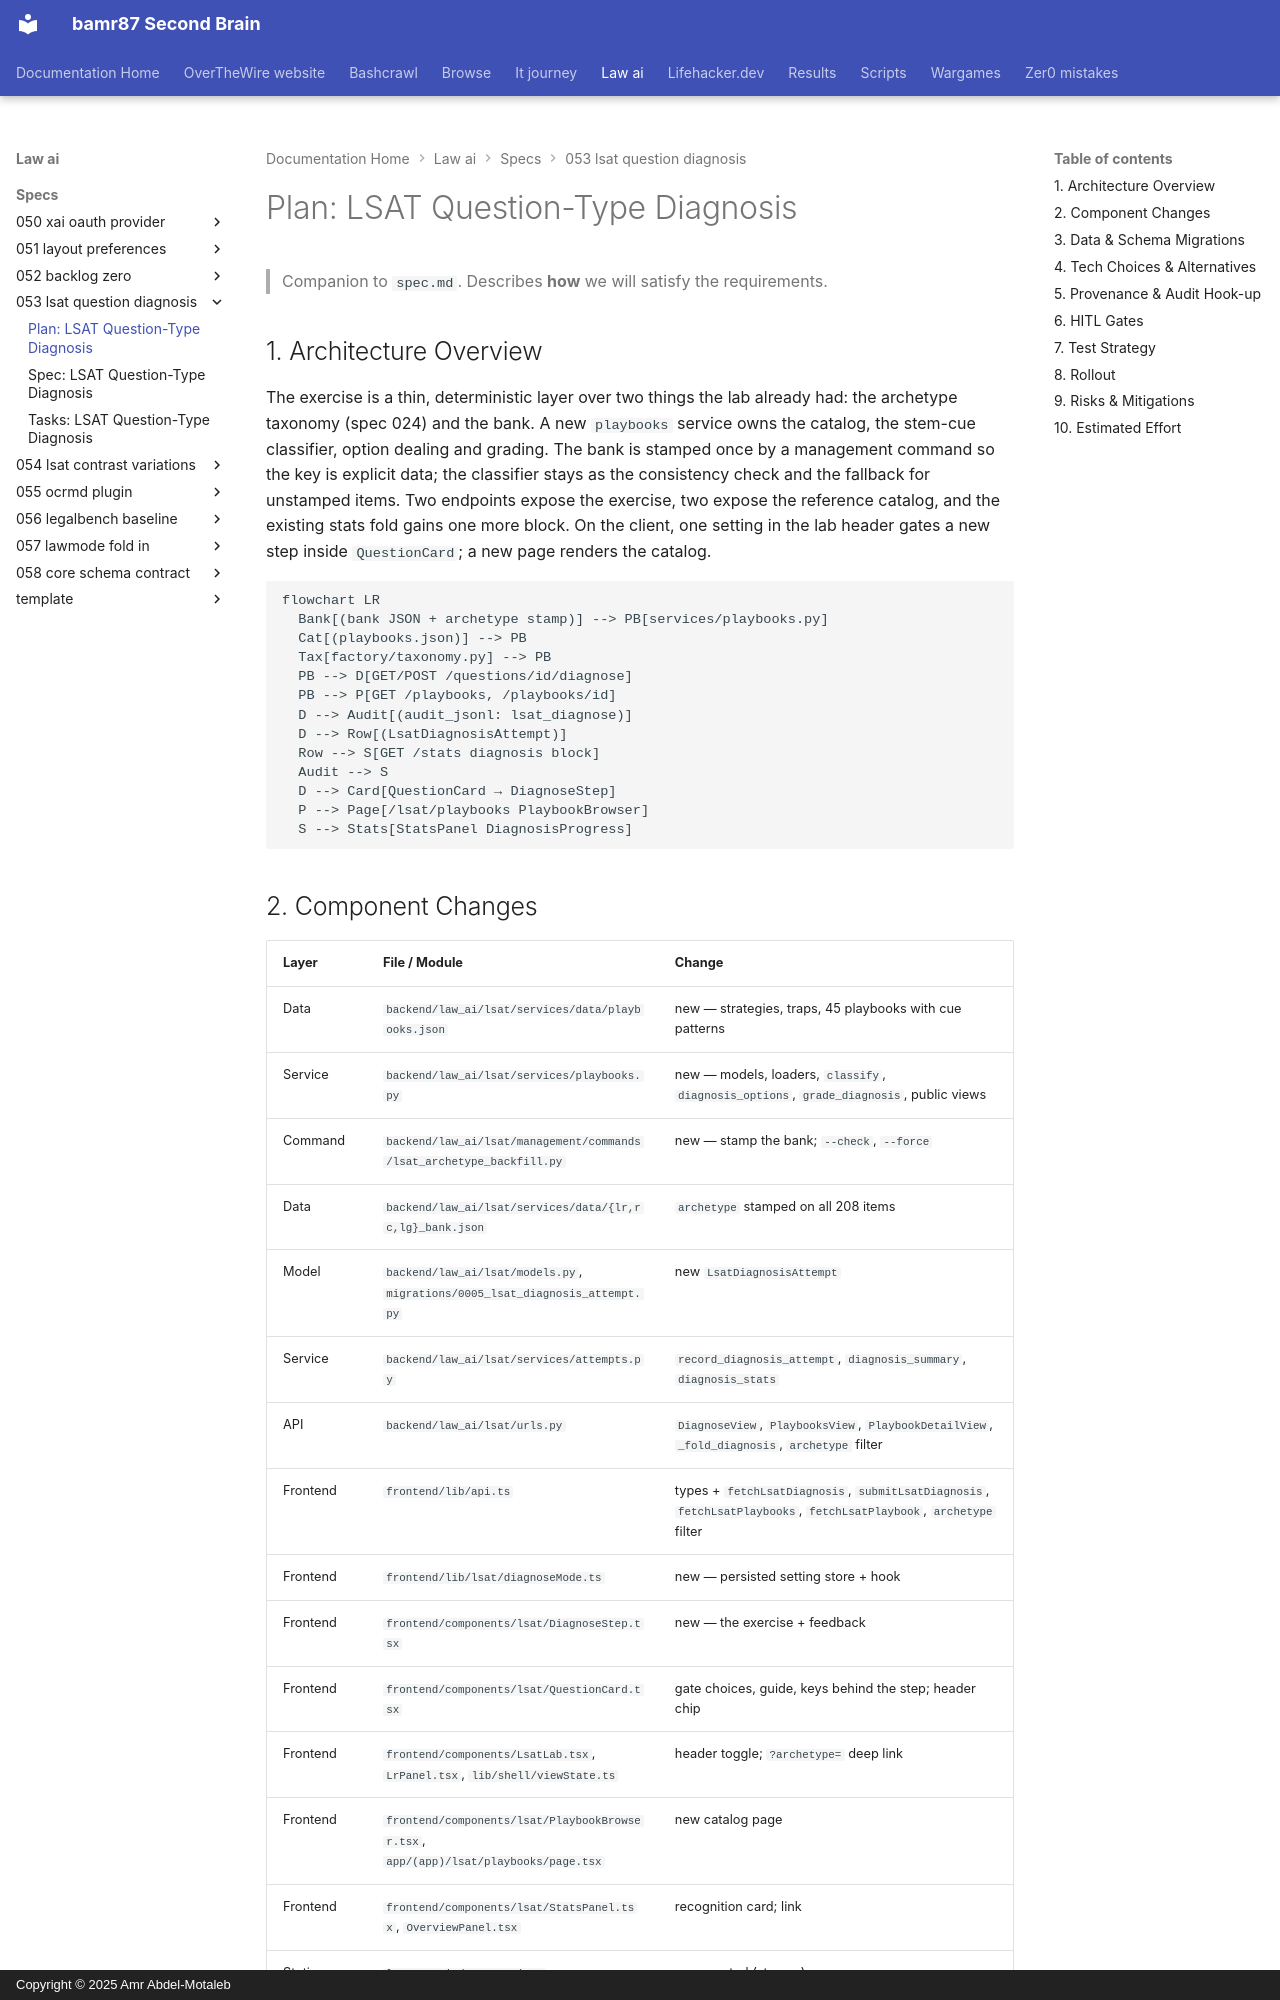

repository: bamr87/README · page: law-ai/specs/053-lsat-question-diagnosis/plan/index.html · generator: mkdocs · copyright: Copyright © 2025 Amr Abdel-Motaleb

---
source_file: specs/053-lsat-question-diagnosis/plan.md
source_repo: bamr87/law-ai
source_url: https://github.com/bamr87/law-ai/blob/main/specs/053-lsat-question-diagnosis/plan.md
title: 'Plan: LSAT Question-Type Diagnosis'
---
# Plan: LSAT Question-Type Diagnosis

> Companion to `spec.md`. Describes **how** we will satisfy the requirements.

## 1. Architecture Overview

The exercise is a thin, deterministic layer over two things the lab already had: the archetype taxonomy (spec 024) and the bank. A new `playbooks` service owns the catalog, the stem-cue classifier, option dealing and grading. The bank is stamped once by a management command so the key is explicit data; the classifier stays as the consistency check and the fallback for unstamped items. Two endpoints expose the exercise, two expose the reference catalog, and the existing stats fold gains one more block. On the client, one setting in the lab header gates a new step inside `QuestionCard`; a new page renders the catalog.

```mermaid
flowchart LR
  Bank[(bank JSON + archetype stamp)] --> PB[services/playbooks.py]
  Cat[(playbooks.json)] --> PB
  Tax[factory/taxonomy.py] --> PB
  PB --> D[GET/POST /questions/id/diagnose]
  PB --> P[GET /playbooks, /playbooks/id]
  D --> Audit[(audit_jsonl: lsat_diagnose)]
  D --> Row[(LsatDiagnosisAttempt)]
  Row --> S[GET /stats diagnosis block]
  Audit --> S
  D --> Card[QuestionCard → DiagnoseStep]
  P --> Page[/lsat/playbooks PlaybookBrowser]
  S --> Stats[StatsPanel DiagnosisProgress]
```
